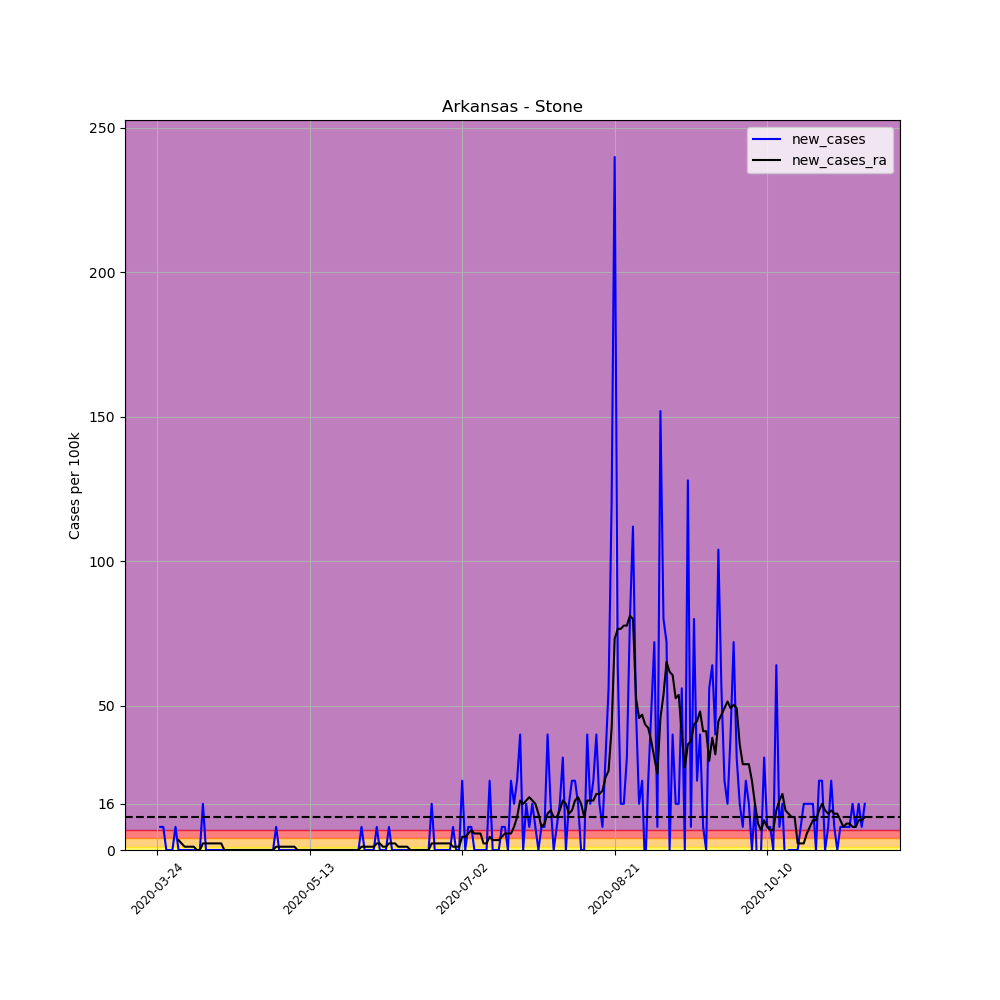

The table this chart was drawn from, first rows:
, date, county, state, fips, cases, deaths, COUNTY, STNAME, CTYNAME, POPESTIMATE2019, per_100k, per_100k_ra, new_cases, new_cases_ra
291478, 2020-03-24, Stone, Arkansas, 5137, 2, 0, 137, Arkansas, Stone, 12506, 15.99, , , 
291479, 2020-03-25, Stone, Arkansas, 5137, 3, 0, 137, Arkansas, Stone, 12506, 23.99, , 7.996, 
291480, 2020-03-26, Stone, Arkansas, 5137, 4, 0, 137, Arkansas, Stone, 12506, 31.98, , 7.996, 
291481, 2020-03-27, Stone, Arkansas, 5137, 4, 0, 137, Arkansas, Stone, 12506, 31.98, , 0.0, 
291482, 2020-03-28, Stone, Arkansas, 5137, 4, 0, 137, Arkansas, Stone, 12506, 31.98, , 0.0, 
291483, 2020-03-29, Stone, Arkansas, 5137, 4, 0, 137, Arkansas, Stone, 12506, 31.98, , 0.0, 
291484, 2020-03-30, Stone, Arkansas, 5137, 5, 0, 137, Arkansas, Stone, 12506, 39.98, 29.7, 7.996, 
291485, 2020-03-31, Stone, Arkansas, 5137, 5, 0, 137, Arkansas, Stone, 12506, 39.98, 33.13, 0.0, 3.427
291486, 2020-04-01, Stone, Arkansas, 5137, 5, 0, 137, Arkansas, Stone, 12506, 39.98, 35.41, 0.0, 2.285
291487, 2020-04-02, Stone, Arkansas, 5137, 5, 0, 137, Arkansas, Stone, 12506, 39.98, 36.55, 0.0, 1.142
291488, 2020-04-03, Stone, Arkansas, 5137, 5, 0, 137, Arkansas, Stone, 12506, 39.98, 37.7, 0.0, 1.142
291489, 2020-04-04, Stone, Arkansas, 5137, 5, 0, 137, Arkansas, Stone, 12506, 39.98, 38.84, 0.0, 1.142
291490, 2020-04-05, Stone, Arkansas, 5137, 5, 0, 137, Arkansas, Stone, 12506, 39.98, 39.98, 0.0, 1.142
291491, 2020-04-06, Stone, Arkansas, 5137, 5, 0, 137, Arkansas, Stone, 12506, 39.98, 39.98, 0.0, 0.0
291492, 2020-04-07, Stone, Arkansas, 5137, 5, 0, 137, Arkansas, Stone, 12506, 39.98, 39.98, 0.0, 0.0
291493, 2020-04-08, Stone, Arkansas, 5137, 7, 0, 137, Arkansas, Stone, 12506, 55.97, 42.27, 15.99, 2.285
291494, 2020-04-09, Stone, Arkansas, 5137, 7, 0, 137, Arkansas, Stone, 12506, 55.97, 44.55, 0.0, 2.285
291495, 2020-04-10, Stone, Arkansas, 5137, 7, 0, 137, Arkansas, Stone, 12506, 55.97, 46.83, 0.0, 2.285
291496, 2020-04-11, Stone, Arkansas, 5137, 7, 0, 137, Arkansas, Stone, 12506, 55.97, 49.12, 0.0, 2.285
291497, 2020-04-12, Stone, Arkansas, 5137, 7, 0, 137, Arkansas, Stone, 12506, 55.97, 51.4, 0.0, 2.285
291498, 2020-04-13, Stone, Arkansas, 5137, 7, 0, 137, Arkansas, Stone, 12506, 55.97, 53.69, 0.0, 2.285
291499, 2020-04-14, Stone, Arkansas, 5137, 7, 0, 137, Arkansas, Stone, 12506, 55.97, 55.97, 0.0, 2.285
291500, 2020-04-15, Stone, Arkansas, 5137, 7, 0, 137, Arkansas, Stone, 12506, 55.97, 55.97, 0.0, 0.0
291501, 2020-04-16, Stone, Arkansas, 5137, 7, 0, 137, Arkansas, Stone, 12506, 55.97, 55.97, 0.0, 0.0
291502, 2020-04-17, Stone, Arkansas, 5137, 7, 0, 137, Arkansas, Stone, 12506, 55.97, 55.97, 0.0, 0.0
291503, 2020-04-18, Stone, Arkansas, 5137, 7, 0, 137, Arkansas, Stone, 12506, 55.97, 55.97, 0.0, 0.0
291504, 2020-04-19, Stone, Arkansas, 5137, 7, 0, 137, Arkansas, Stone, 12506, 55.97, 55.97, 0.0, 0.0
291505, 2020-04-20, Stone, Arkansas, 5137, 7, 0, 137, Arkansas, Stone, 12506, 55.97, 55.97, 0.0, 0.0
291506, 2020-04-21, Stone, Arkansas, 5137, 7, 0, 137, Arkansas, Stone, 12506, 55.97, 55.97, 0.0, 0.0
291507, 2020-04-22, Stone, Arkansas, 5137, 7, 0, 137, Arkansas, Stone, 12506, 55.97, 55.97, 0.0, 0.0
291508, 2020-04-23, Stone, Arkansas, 5137, 7, 0, 137, Arkansas, Stone, 12506, 55.97, 55.97, 0.0, 0.0
291509, 2020-04-24, Stone, Arkansas, 5137, 7, 0, 137, Arkansas, Stone, 12506, 55.97, 55.97, 0.0, 0.0
291510, 2020-04-25, Stone, Arkansas, 5137, 7, 0, 137, Arkansas, Stone, 12506, 55.97, 55.97, 0.0, 0.0
291511, 2020-04-26, Stone, Arkansas, 5137, 7, 0, 137, Arkansas, Stone, 12506, 55.97, 55.97, 0.0, 0.0
291512, 2020-04-27, Stone, Arkansas, 5137, 7, 0, 137, Arkansas, Stone, 12506, 55.97, 55.97, 0.0, 0.0
291513, 2020-04-28, Stone, Arkansas, 5137, 7, 0, 137, Arkansas, Stone, 12506, 55.97, 55.97, 0.0, 0.0
291514, 2020-04-29, Stone, Arkansas, 5137, 7, 0, 137, Arkansas, Stone, 12506, 55.97, 55.97, 0.0, 0.0
291515, 2020-04-30, Stone, Arkansas, 5137, 7, 0, 137, Arkansas, Stone, 12506, 55.97, 55.97, 0.0, 0.0
291516, 2020-05-01, Stone, Arkansas, 5137, 7, 0, 137, Arkansas, Stone, 12506, 55.97, 55.97, 0.0, 0.0
291517, 2020-05-02, Stone, Arkansas, 5137, 8, 0, 137, Arkansas, Stone, 12506, 63.97, 57.12, 7.996, 1.142
291518, 2020-05-03, Stone, Arkansas, 5137, 8, 0, 137, Arkansas, Stone, 12506, 63.97, 58.26, 0.0, 1.142
291519, 2020-05-04, Stone, Arkansas, 5137, 8, 0, 137, Arkansas, Stone, 12506, 63.97, 59.4, 0.0, 1.142
291520, 2020-05-05, Stone, Arkansas, 5137, 8, 0, 137, Arkansas, Stone, 12506, 63.97, 60.54, 0.0, 1.142
291521, 2020-05-06, Stone, Arkansas, 5137, 8, 0, 137, Arkansas, Stone, 12506, 63.97, 61.68, 0.0, 1.142
291522, 2020-05-07, Stone, Arkansas, 5137, 8, 0, 137, Arkansas, Stone, 12506, 63.97, 62.83, 0.0, 1.142
291523, 2020-05-08, Stone, Arkansas, 5137, 8, 0, 137, Arkansas, Stone, 12506, 63.97, 63.97, 0.0, 1.142
291524, 2020-05-09, Stone, Arkansas, 5137, 8, 0, 137, Arkansas, Stone, 12506, 63.97, 63.97, 0.0, 0.0
291525, 2020-05-10, Stone, Arkansas, 5137, 8, 0, 137, Arkansas, Stone, 12506, 63.97, 63.97, 0.0, 0.0
291526, 2020-05-11, Stone, Arkansas, 5137, 8, 0, 137, Arkansas, Stone, 12506, 63.97, 63.97, 0.0, 0.0
291527, 2020-05-12, Stone, Arkansas, 5137, 8, 0, 137, Arkansas, Stone, 12506, 63.97, 63.97, 0.0, 0.0
291528, 2020-05-13, Stone, Arkansas, 5137, 8, 0, 137, Arkansas, Stone, 12506, 63.97, 63.97, 0.0, 0.0
291529, 2020-05-14, Stone, Arkansas, 5137, 8, 0, 137, Arkansas, Stone, 12506, 63.97, 63.97, 0.0, 0.0
291530, 2020-05-15, Stone, Arkansas, 5137, 8, 0, 137, Arkansas, Stone, 12506, 63.97, 63.97, 0.0, 0.0
291531, 2020-05-16, Stone, Arkansas, 5137, 8, 0, 137, Arkansas, Stone, 12506, 63.97, 63.97, 0.0, 0.0
291532, 2020-05-17, Stone, Arkansas, 5137, 8, 0, 137, Arkansas, Stone, 12506, 63.97, 63.97, 0.0, 0.0
291533, 2020-05-18, Stone, Arkansas, 5137, 8, 0, 137, Arkansas, Stone, 12506, 63.97, 63.97, 0.0, 0.0
291534, 2020-05-19, Stone, Arkansas, 5137, 8, 0, 137, Arkansas, Stone, 12506, 63.97, 63.97, 0.0, 0.0
291535, 2020-05-20, Stone, Arkansas, 5137, 8, 0, 137, Arkansas, Stone, 12506, 63.97, 63.97, 0.0, 0.0
291536, 2020-05-21, Stone, Arkansas, 5137, 8, 0, 137, Arkansas, Stone, 12506, 63.97, 63.97, 0.0, 0.0
291537, 2020-05-22, Stone, Arkansas, 5137, 8, 0, 137, Arkansas, Stone, 12506, 63.97, 63.97, 0.0, 0.0
... 173 more rows
